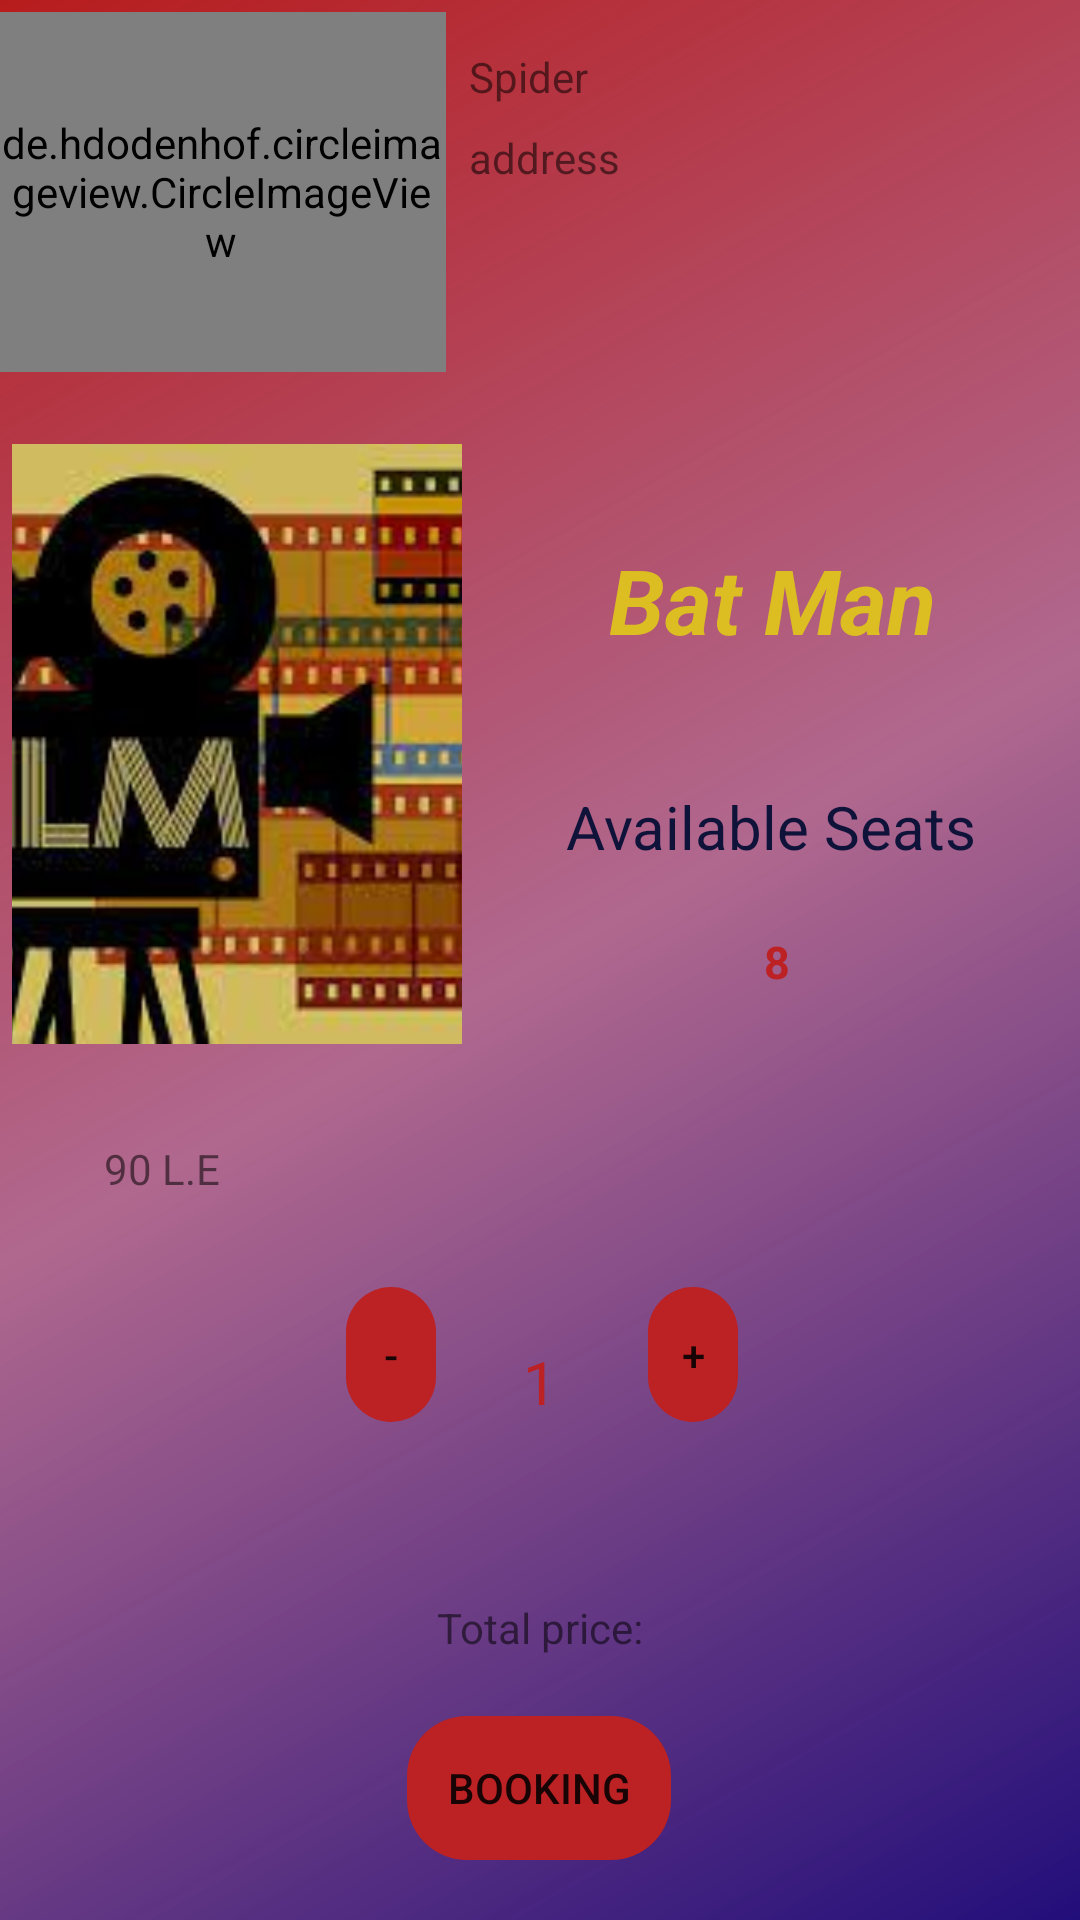

Layout XML and referenced resources for this Android screen:
<!-- AndroidManifest.xml: application theme Theme.CinemaBooking -->
<!-- res/layout/activity_booking.xml -->
<?xml version="1.0" encoding="utf-8"?>
<androidx.constraintlayout.widget.ConstraintLayout xmlns:android="http://schemas.android.com/apk/res/android"
    xmlns:app="http://schemas.android.com/apk/res-auto"
    xmlns:tools="http://schemas.android.com/tools"
    android:layout_width="match_parent"
    android:layout_height="match_parent"
    android:background="@drawable/mixed_colors_shape"
    tools:context=".BookingActivity">


    <ImageView
        android:id="@+id/image_movie"
        android:layout_width="150dp"
        android:layout_height="200dp"
        android:layout_marginStart="4dp"
        android:layout_marginTop="24dp"
        android:layout_marginEnd="257dp"
        android:scaleType="centerCrop"
        android:src="@drawable/film"
        app:layout_constraintEnd_toEndOf="parent"
        app:layout_constraintHorizontal_bias="0.0"
        app:layout_constraintStart_toStartOf="parent"
        app:layout_constraintTop_toBottomOf="@+id/image_cinema" />

    <de.hdodenhof.circleimageview.CircleImageView
        android:id="@+id/image_cinema"
        android:layout_width="150dp"
        android:layout_height="120dp"
        android:scaleType="centerCrop"
        app:civ_border_color="#DCBD22"
        app:civ_border_width="10dp"
        android:layout_marginTop="4dp"
        android:layout_marginEnd="283dp"
        app:layout_constraintEnd_toEndOf="parent"
        app:layout_constraintHorizontal_bias="0.026"
        app:layout_constraintStart_toStartOf="parent"
        app:layout_constraintTop_toTopOf="parent"
        tools:src="@tools:sample/avatars" />

    <TextView
        android:id="@+id/cinema_name_booking"
        android:layout_width="0dp"
        android:layout_height="wrap_content"
        android:layout_marginStart="8dp"
        android:layout_marginTop="16dp"
        android:text="Spider"
        app:layout_constraintEnd_toEndOf="parent"
        app:layout_constraintHorizontal_bias="0.088"
        app:layout_constraintStart_toEndOf="@+id/image_cinema"
        app:layout_constraintTop_toTopOf="parent" />

    <TextView
        android:id="@+id/address_booking"
        android:layout_width="0dp"

        android:layout_height="75dp"
        android:layout_marginStart="8dp"
        android:layout_marginTop="8dp"
        android:text="address"
        app:layout_constraintEnd_toEndOf="parent"
        app:layout_constraintStart_toEndOf="@+id/image_cinema"
        app:layout_constraintTop_toBottomOf="@+id/cinema_name_booking" />

    <TextView
        android:id="@+id/moviee_name_booking"
        android:layout_width="0dp"
        android:layout_height="108dp"
        android:layout_marginStart="8dp"
        android:layout_marginTop="28dp"
        android:gravity="center"
        android:text="Bat Man "
        android:textColor="#DCBD22"
        android:textSize="30dp"
        android:textStyle="bold|italic"
        app:layout_constraintEnd_toEndOf="parent"
        app:layout_constraintHorizontal_bias="0.0"
        app:layout_constraintStart_toEndOf="@+id/image_movie"
        app:layout_constraintTop_toBottomOf="@+id/address_booking" />

    <TextView
        android:id="@+id/textView9"
        android:layout_width="0dp"
        android:layout_height="wrap_content"
        android:layout_marginTop="8dp"
        android:gravity="center"
        android:text="Available Seats"
        android:textColor="#0F133A"
        android:textSize="20dp"
        app:layout_constraintEnd_toEndOf="parent"
        app:layout_constraintHorizontal_bias="0.0"
        app:layout_constraintStart_toEndOf="@+id/image_movie"
        app:layout_constraintTop_toBottomOf="@+id/moviee_name_booking" />

    <TextView
        android:id="@+id/num_of_seats_booking"
        android:layout_width="0dp"
        android:layout_height="55dp"
        android:layout_marginStart="4dp"
        android:layout_marginTop="4dp"
        android:gravity="center"
        android:text="8"
        android:textColor="@color/red"

        android:textSize="15dp"
        android:textStyle="bold"
        app:layout_constraintEnd_toEndOf="parent"
        app:layout_constraintStart_toEndOf="@+id/image_movie"
        app:layout_constraintTop_toBottomOf="@+id/textView9" />

    <androidx.appcompat.widget.AppCompatButton
        android:id="@+id/minus"
        android:layout_width="30dp"
        android:layout_height="45dp"

        android:layout_marginTop="68dp"
        android:background="@drawable/button_shape"
        android:backgroundTint="@color/red"
        android:text="-"
        app:layout_constraintBottom_toBottomOf="parent"
        app:layout_constraintEnd_toEndOf="parent"
        app:layout_constraintHorizontal_bias="0.349"
        app:layout_constraintStart_toStartOf="parent"
        app:layout_constraintTop_toBottomOf="@+id/num_of_seats_booking"
        app:layout_constraintVertical_bias="0.073" />

    <androidx.appcompat.widget.AppCompatButton
        android:id="@+id/plus"
        android:layout_width="30dp"
        android:layout_height="45dp"
        android:layout_marginTop="68dp"
        android:background="@drawable/button_shape"
        android:backgroundTint="@color/red"
        android:text="+"
        app:layout_constraintBottom_toBottomOf="parent"
        app:layout_constraintEnd_toEndOf="parent"
        app:layout_constraintHorizontal_bias="0.655"
        app:layout_constraintStart_toStartOf="parent"
        app:layout_constraintTop_toBottomOf="@+id/num_of_seats_booking"
        app:layout_constraintVertical_bias="0.073" />

    <TextView
        android:id="@+id/counter"
        android:layout_width="39dp"
        android:layout_height="63dp"
        android:layout_marginTop="68dp"
        android:text="1"
        android:textColor="@color/red"
        android:textSize="20dp"
        android:gravity="center"
        app:layout_constraintBottom_toBottomOf="parent"
        app:layout_constraintEnd_toEndOf="parent"
        app:layout_constraintStart_toStartOf="parent"
        app:layout_constraintTop_toBottomOf="@+id/num_of_seats_booking"
        app:layout_constraintVertical_bias="0.081" />

    <androidx.appcompat.widget.AppCompatButton
        android:id="@+id/booking_button"
        android:layout_width="wrap_content"
        android:layout_height="wrap_content"
        android:layout_marginTop="80dp"
        android:background="@drawable/button_shape"
        android:backgroundTint="@color/red"
        android:text="Booking"
        app:layout_constraintEnd_toEndOf="parent"
        app:layout_constraintHorizontal_bias="0.499"
        app:layout_constraintStart_toStartOf="parent"
        app:layout_constraintTop_toBottomOf="@+id/counter" />

    <TextView
        android:id="@+id/price_booking"
        android:layout_width="wrap_content"
        android:layout_height="wrap_content"
        android:layout_marginTop="32dp"
        android:text="90 L.E"
        app:layout_constraintEnd_toEndOf="parent"
        app:layout_constraintHorizontal_bias="0.108"
        app:layout_constraintStart_toStartOf="parent"
        app:layout_constraintTop_toBottomOf="@+id/image_movie" />

    <TextView
        android:id="@+id/totalprice"
        android:layout_width="wrap_content"
        android:layout_height="wrap_content"

        android:text="Total price:"
        app:layout_constraintBottom_toTopOf="@+id/booking_button"
        app:layout_constraintEnd_toEndOf="parent"
        app:layout_constraintStart_toStartOf="parent"
        app:layout_constraintTop_toBottomOf="@+id/counter"
        app:layout_constraintVertical_bias="0.672" />
</androidx.constraintlayout.widget.ConstraintLayout>
<!-- resources referenced by this layout -->
<resources>
  <color name="red">#BC2124</color>
  <!-- drawable button_shape (drawable) -->
  <?xml version="1.0" encoding="utf-8"?>
  <shape android:shape="rectangle" xmlns:android="http://schemas.android.com/apk/res/android">
  
      <corners android:radius="20dp"/>
  </shape>
  <!-- drawable film: jpg bitmap (drawable, 11679 bytes) -->
  <!-- drawable mixed_colors_shape (drawable) -->
  <shape xmlns:android="http://schemas.android.com/apk/res/android"
      android:shape="rectangle">
  
      <gradient
          android:angle="135"
          android:centerColor="#AE8C225A"
          android:endColor="#B71C1C"
          android:startColor="#220E7A"
  
          android:type="linear" />
  </shape>
  <style name="Theme.CinemaBooking" parent="Theme.MaterialComponents.DayNight.DarkActionBar">
          
          <item name="colorPrimary">@color/red</item>
          <item name="colorPrimaryVariant">#D0850D0D</item>
          <item name="colorOnPrimary">@color/white</item>
          
          <item name="colorSecondary">@color/teal_200</item>
          <item name="colorSecondaryVariant">@color/teal_700</item>
          <item name="colorOnSecondary">@color/black</item>
          
          <item name="android:statusBarColor" tools:targetApi="l">?attr/colorPrimaryVariant</item>
          
      </style>
  <color name="white">#FFFFFFFF</color>
  <color name="teal_200">#FF03DAC5</color>
  <color name="teal_700">#FF018786</color>
  <color name="black">#FF000000</color>
</resources>
